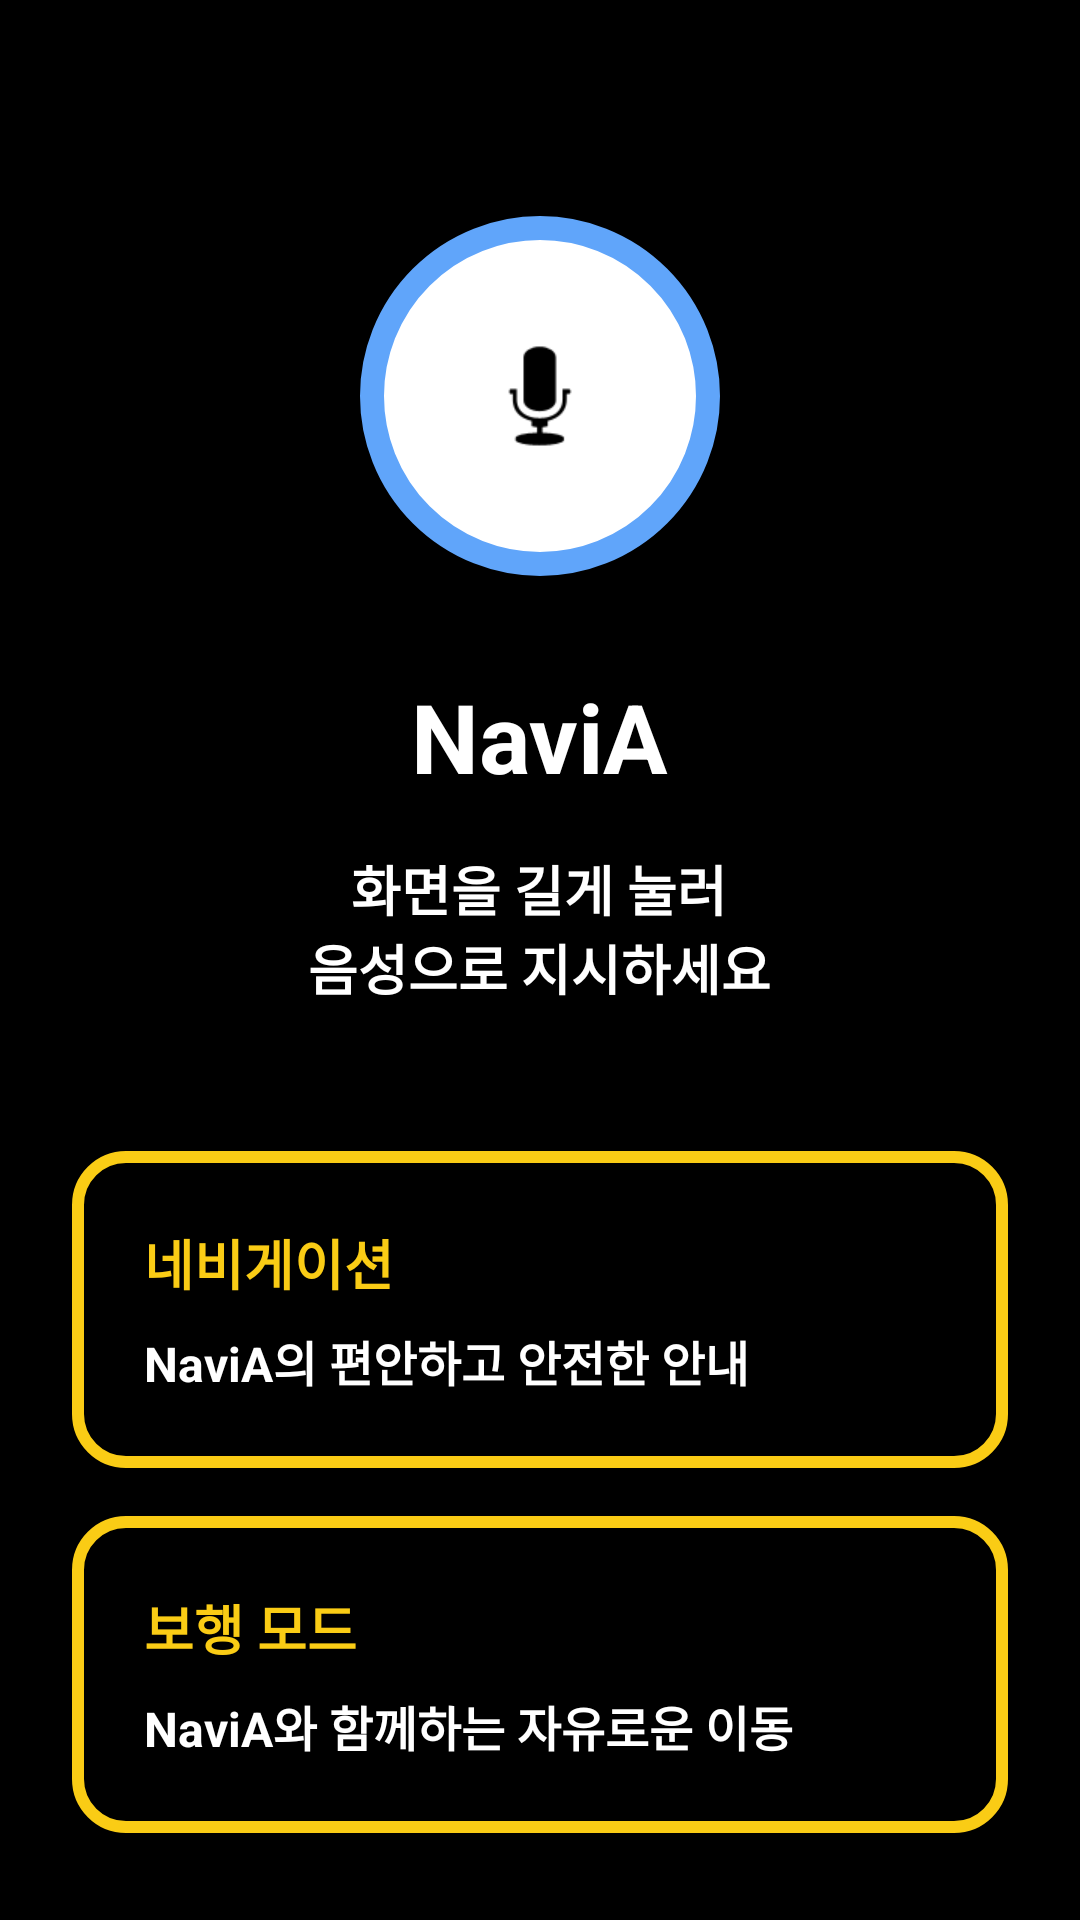

The Android layout XML behind this screen, and the referenced resources:
<!-- AndroidManifest.xml: application theme Theme.BlindNav.HighContrast -->
<!-- res/layout/fragment_main.xml -->
<?xml version="1.0" encoding="utf-8"?>
<ScrollView xmlns:android="http://schemas.android.com/apk/res/android"
    android:layout_width="match_parent"
    android:layout_height="match_parent"
    android:fillViewport="true"
    android:background="@color/black">

    <LinearLayout
        android:layout_width="match_parent"
        android:layout_height="wrap_content"
        android:orientation="vertical"
        android:gravity="center_horizontal"
        android:padding="24dp">

        
        <View android:layout_width="match_parent" android:layout_height="48dp"/>

        
        <FrameLayout
            android:layout_width="wrap_content"
            android:layout_height="wrap_content">
            
            
            <View
                android:layout_width="120dp"
                android:layout_height="120dp"
                android:background="@drawable/bg_circle_blue_border"
                android:layout_gravity="center"/>

            <ImageView
                android:layout_width="48dp"
                android:layout_height="48dp"
                android:src="@android:drawable/ic_btn_speak_now"
                android:tint="@color/black"
                android:layout_gravity="center"/>
        </FrameLayout>

        
        <TextView
            android:layout_width="wrap_content"
            android:layout_height="wrap_content"
            android:text="@string/main_title"
            android:textColor="@color/white"
            android:textSize="32sp"
            android:textStyle="bold"
            android:layout_marginTop="32dp"/>

        
        <TextView
            android:layout_width="wrap_content"
            android:layout_height="wrap_content"
            android:text="@string/main_desc"
            android:textColor="@color/white"
            android:textSize="18sp"
            android:textStyle="bold"
            android:gravity="center"
            android:layout_marginTop="16dp"/>

        
        <LinearLayout
            android:layout_width="match_parent"
            android:layout_height="wrap_content"
            android:background="@drawable/bg_card_yellow_border"
            android:orientation="vertical"
            android:padding="24dp"
            android:layout_marginTop="48dp">

            <TextView
                android:layout_width="wrap_content"
                android:layout_height="wrap_content"
                android:text="@string/cmd_nav_title"
                android:textColor="@color/yellow_400"
                android:textSize="18sp"
                android:textStyle="bold"/>
            
            <TextView
                android:layout_width="wrap_content"
                android:layout_height="wrap_content"
                android:text="@string/cmd_nav_desc"
                android:textColor="@color/white"
                android:textSize="16sp"
                android:textStyle="bold"
                android:layout_marginTop="8dp"/>
        </LinearLayout>

        
        <LinearLayout
            android:layout_width="match_parent"
            android:layout_height="wrap_content"
            android:background="@drawable/bg_card_yellow_border"
            android:orientation="vertical"
            android:padding="24dp"
            android:layout_marginTop="16dp">

            <TextView
                android:layout_width="wrap_content"
                android:layout_height="wrap_content"
                android:text="@string/cmd_walk_title"
                android:textColor="@color/yellow_400"
                android:textSize="18sp"
                android:textStyle="bold"/>

            <TextView
                android:layout_width="wrap_content"
                android:layout_height="wrap_content"
                android:text="@string/cmd_walk_desc"
                android:textColor="@color/white"
                android:textSize="16sp"
                android:textStyle="bold"
                android:layout_marginTop="8dp"/>
        </LinearLayout>

        
        <View android:layout_width="match_parent" android:layout_height="100dp"/>

    </LinearLayout>
</ScrollView>
<!-- resources referenced by this layout -->
<resources>
  <color name="black">#000000</color>
  <color name="white">#FFFFFF</color>
  <color name="yellow_400">#FACC15</color>
  <!-- drawable bg_card_yellow_border (drawable) -->
  <?xml version="1.0" encoding="utf-8"?>
  <shape xmlns:android="http://schemas.android.com/apk/res/android" android:shape="rectangle">
      <solid android:color="@color/black" />
      <corners android:radius="16dp" />
      <stroke android:width="4dp" android:color="@color/yellow_400" />
  </shape>
  <!-- drawable bg_circle_blue_border (drawable) -->
  <?xml version="1.0" encoding="utf-8"?>
  <shape xmlns:android="http://schemas.android.com/apk/res/android" android:shape="oval">
      <solid android:color="@color/white" />
      <stroke android:width="8dp" android:color="@color/blue_400" />
  </shape>
  <string name="cmd_nav_desc">NaviA의 편안하고 안전한 안내</string>
  <string name="cmd_nav_title">"네비게이션"</string>
  <string name="cmd_walk_desc">NaviA와 함께하는 자유로운 이동</string>
  <string name="cmd_walk_title">"보행 모드"</string>
  <string name="main_desc">화면을 길게 눌러\n음성으로 지시하세요</string>
  <string name="main_title">NaviA</string>
  <style name="Theme.BlindNav.HighContrast" parent="Theme.BlindNav">
          <item name="android:windowBackground">@color/black</item>
          <item name="android:textColor">@color/white</item>
      </style>
  <color name="blue_400">#60A5FA</color>
  <style name="Theme.BlindNav" parent="Theme.AppCompat.Light.NoActionBar">
          <item name="colorPrimary">@color/black</item>
          <item name="colorPrimaryDark">@color/black</item>
          <item name="colorAccent">@color/yellow_400</item>
      </style>
</resources>
